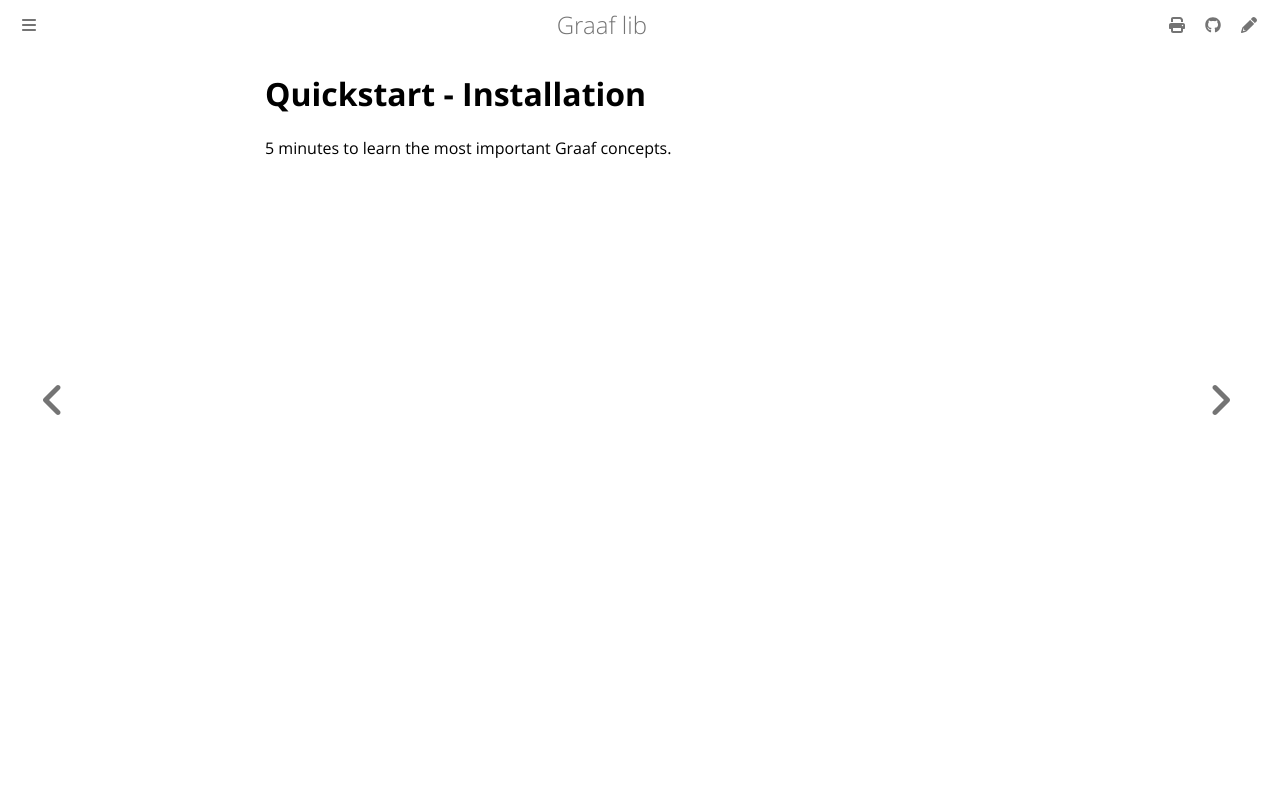

repository: bobluppes/graaf · page: quickstart/installation/index.html · generator: mdbook

# Quickstart - Installation

5 minutes to learn the most important Graaf concepts.
